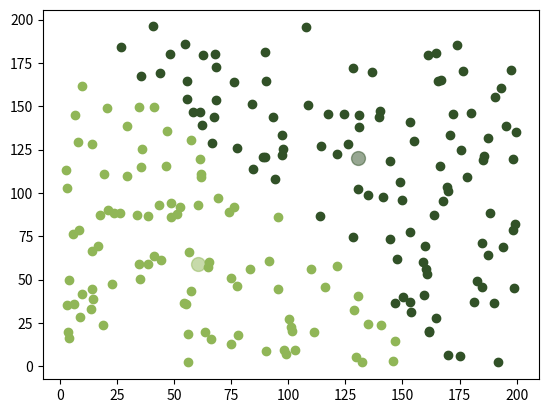

Recreate this plot in Python.
from math import *
import random as random
import numpy as np
import matplotlib.pyplot as plt
from mpl_toolkits import mplot3d


class K_Means():

    def __init__(self):
        pass

    # This function receives the number of clusters k, the data points (a list of tuples) and the number of iterations:
    def kMeans(self, k, data, iterations=1):
        self.k = k
        self.data = data
        self.iterations = iterations
        # Unzip a list of tuples returns other list of tuples where each element is a tuple with the values of the corresponding...
        # ... index of the tuples in the previus list:
        unziped_data = list(zip(*data))
        # Create random points to be the centroids:
        self.centroids = [(random.uniform(min(unziped_data[0]), max(unziped_data[0])), random.uniform(min(unziped_data[1]), max(unziped_data[1]))) for _ in range(k)]
        # Do each interaction to calculate the groups and new centroids:
        for _ in range(self.iterations):
            self.last_centroids = self.centroids
            self.calcMeans()
        # Returns the list of centroids and the list of group for each centroid:
        return self.last_centroids, self.data_groups

        
    def calcMeans(self):
        # The amount of group is equal the amount of centroids: 
        self.data_groups = [[] for _ in range(len(self.centroids))]

        # Associating each point in a group:
        for point in self.data:
            dist, centroid_index = -1, -1
            for i, centroid in enumerate(self.centroids):
                if dist == -1 or dist > self.calcDist(point, centroid):
                    dist = self.calcDist(point, centroid)
                    centroid_index = i
            self.data_groups[centroid_index].append(point)

        # Updating the centroids:
        new_centroids = []
        for i, group in enumerate(self.data_groups):
            # The group must have at least one element:
            if len(group) > 0:
                # Caculate a new centroid
                new_x = 0
                new_y = 0
                for point in group:
                    new_x += point[0]/len(group)
                    new_y += point[1]/len(group)
                new_centroids.append((new_x, new_y))
            # Else stay the same centroid:
            else:
                new_centroids.append(self.centroids[i])
        self.centroids = new_centroids


    # This function calculates the distance squared between two points and these points can have...
    # ... wherever dimension:
    def calcDist(self, p0, p1) -> float:
        sum = 0
        for i in range(0, len(p0)):
            sum += (p0[i] - p1[i])**2
        return sum

    def PlotkMeans(self, file_name):
        for i, point in enumerate(self.last_centroids):
            hexadecimal = ["#"+''.join([random.choice('ABCDEF0123456789') for i in range(6)])]
            plt.scatter(*zip(*[point]), color = hexadecimal, marker='o', s = 100, alpha = 0.5)
            for point_data in self.data_groups[i]:
                plt.scatter(*zip(*[point_data]), color = hexadecimal)
        plt.savefig(f"C:\\Users\\bruni\\OneDrive\\Documentos\\GitHub\\OTPA001I\\Semana16\\{file_name}.png")
        plt.close()


if __name__ == "__main__":

    # Exemple01:
    X = [random.uniform(1, 200) for _ in range(200)]
    Y = [random.uniform(1, 200) for _ in range(200)]
    data = list(zip(X, Y))

    # # Exemple02:
    # X_circle_1 = np.linspace(-1, 1, 200)
    # Y_circle_1 = [sqrt(1 - x**2) for x in X_circle_1]
    # X_circle_2 = np.linspace(-2, 2, 200)
    # Y_circle_2 = [sqrt(4 - x**2) for x in X_circle_2]
    # X_circle_3 = np.linspace(-2, 2, 200)
    # Y_circle_3 = [sqrt(4.5 - x**2) for x in X_circle_3]
    # data = list(zip(X_circle_1, Y_circle_1)) + list(zip(X_circle_2, Y_circle_2)) + list(zip(X_circle_3, Y_circle_3))

    scan = K_Means()
    scan.kMeans(2, data, 5)
    scan.PlotkMeans("Exemple01 (k-Means)")
